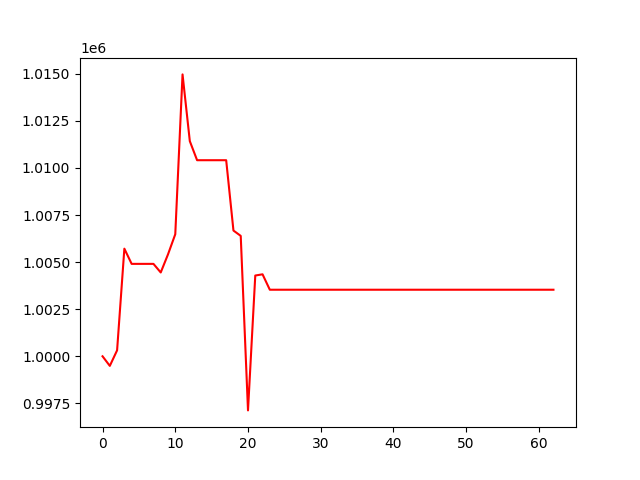

The file beside this chart, header and first rows:
, 0
0, 1000000
1, 999491
2, 1000317
3, 1005713
4, 1004906
5, 1004906
6, 1004906
7, 1004906
8, 1004450
9, 1005411
10, 1006480
11, 1014965
12, 1011420
13, 1010409
14, 1010409
15, 1010409
16, 1010409
17, 1010409
18, 1006675
19, 1006392
20, 997128
21, 1004288
22, 1004352
23, 1003534
24, 1003534
25, 1003534
26, 1003534
27, 1003534
28, 1003534
29, 1003534
30, 1003534
31, 1003534
32, 1003534
33, 1003534
34, 1003534
35, 1003534
36, 1003534
37, 1003534
38, 1003534
39, 1003534
40, 1003534
41, 1003534
42, 1003534
43, 1003534
44, 1003534
45, 1003534
46, 1003534
47, 1003534
48, 1003534
49, 1003534
50, 1003534
51, 1003534
52, 1003534
53, 1003534
54, 1003534
55, 1003534
56, 1003534
57, 1003534
58, 1003534
59, 1003534
... 3 more rows
